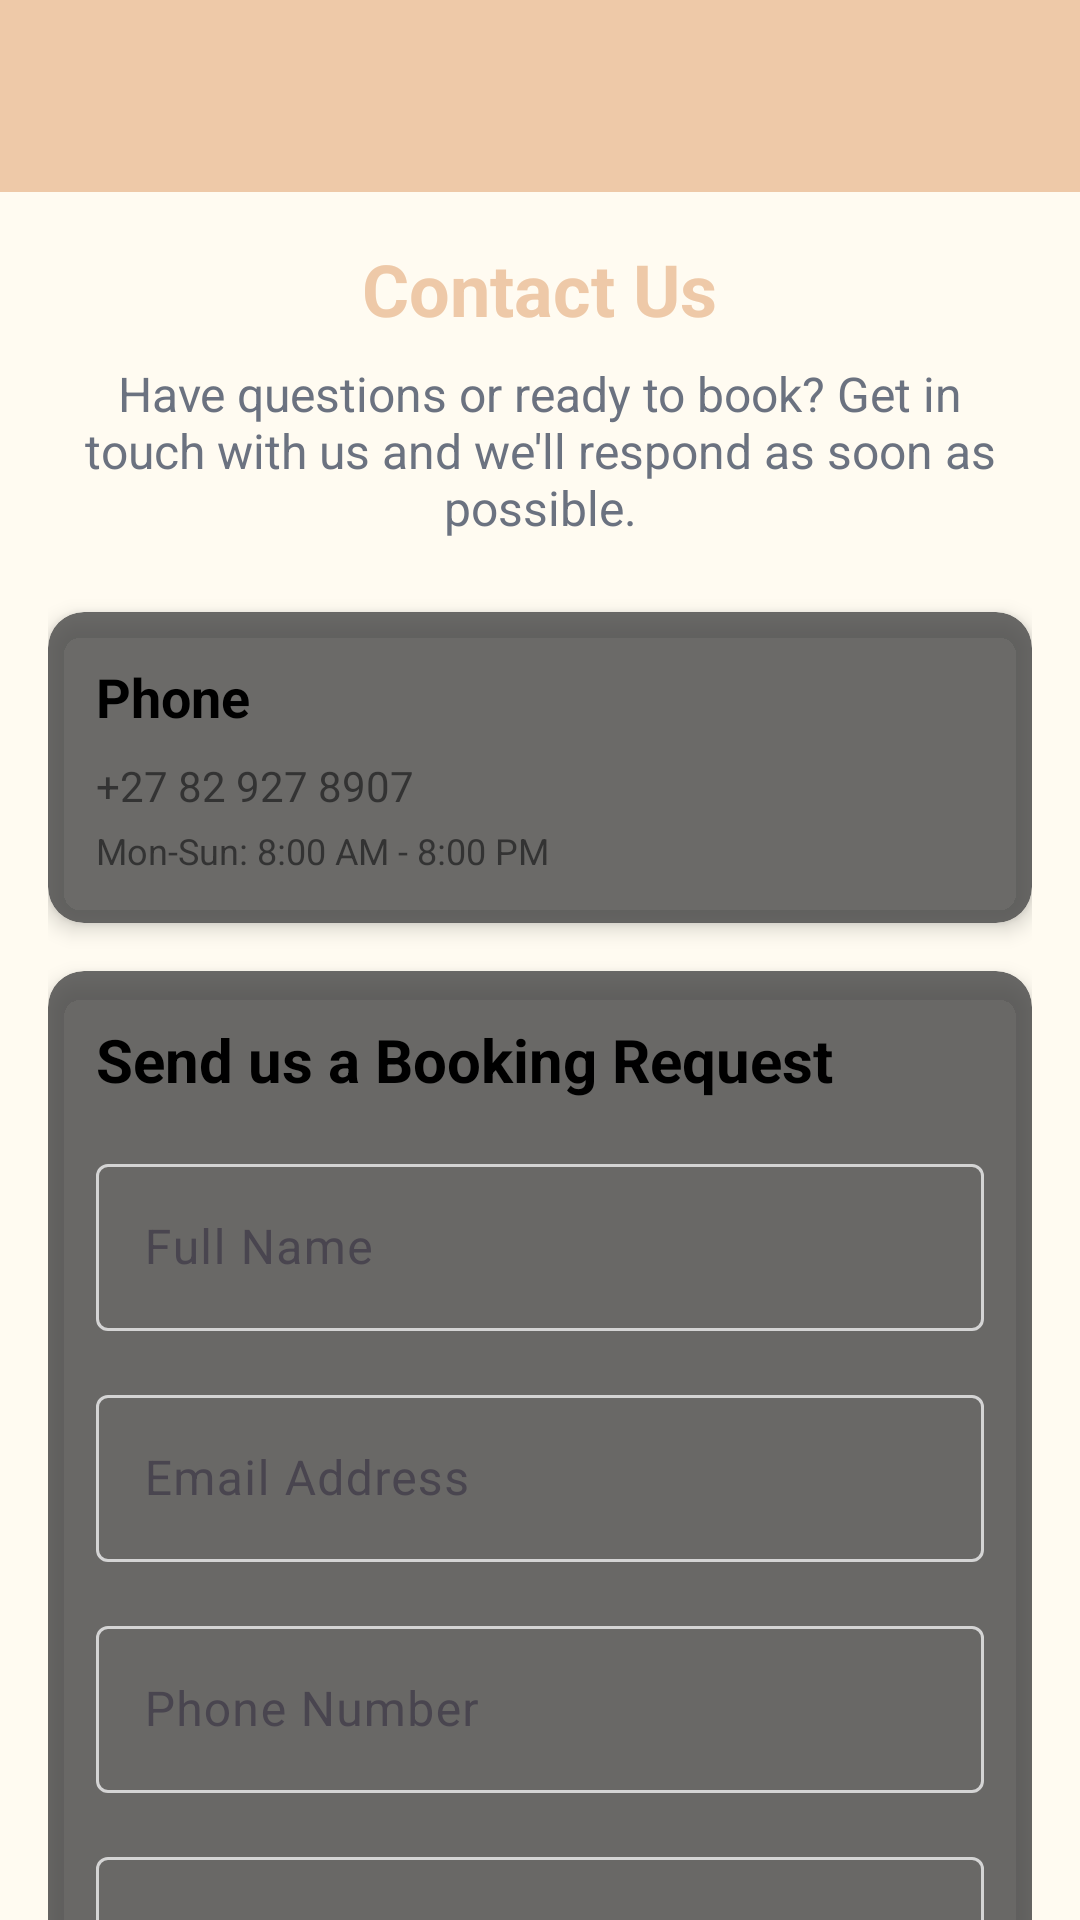

Layout XML and referenced resources for this Android screen:
<!-- AndroidManifest.xml: application theme Theme.SenateWayApp -->
<!-- res/layout/activity_contact.xml -->
<?xml version="1.0" encoding="utf-8"?>
<androidx.coordinatorlayout.widget.CoordinatorLayout xmlns:android="http://schemas.android.com/apk/res/android"
    xmlns:app="http://schemas.android.com/apk/res-auto"
    xmlns:tools="http://schemas.android.com/tools"
    android:layout_width="match_parent"
    android:layout_height="match_parent"
    tools:context=".ui.contact.ContactActivity">

    <com.google.android.material.appbar.AppBarLayout
        android:layout_width="match_parent"
        android:layout_height="wrap_content"
        android:theme="@style/ThemeOverlay.AppCompat.Light">

        <androidx.appcompat.widget.Toolbar
            android:id="@+id/toolbar"
            android:layout_width="match_parent"
            android:layout_height="?attr/actionBarSize"
            android:background="?attr/colorPrimary"
            app:titleTextColor="@color/black"
            app:theme="@style/ToolbarStyle"
            app:popupTheme="@style/ThemeOverlay.AppCompat.Light" />

    </com.google.android.material.appbar.AppBarLayout>

    <androidx.core.widget.NestedScrollView
        android:layout_width="match_parent"
        android:layout_height="match_parent"
        android:fillViewport="true"
        android:isScrollContainer="true"
        app:layout_behavior="@string/appbar_scrolling_view_behavior">

        <LinearLayout
            android:layout_width="match_parent"
            android:layout_height="wrap_content"
            android:orientation="vertical"
            android:padding="16dp"
            android:paddingBottom="32dp">

            <TextView
                android:layout_width="wrap_content"
                android:layout_height="wrap_content"
                android:text="Contact Us"
                android:textColor="@color/primary"
                android:textSize="24sp"
                android:textStyle="bold"
                android:layout_gravity="center_horizontal"
                android:layout_marginBottom="8dp" />

            <TextView
                android:layout_width="match_parent"
                android:layout_height="wrap_content"
                android:text="Have questions or ready to book? Get in touch with us and we'll respond as soon as possible."
                android:textColor="@color/text_secondary"
                android:textSize="16sp"
                android:gravity="center"
                android:layout_marginBottom="24dp" />

            
            <androidx.cardview.widget.CardView
                android:layout_width="match_parent"
                android:layout_height="wrap_content"
                android:layout_marginBottom="16dp"
                app:cardCornerRadius="12dp"
                app:cardElevation="4dp"
                app:cardBackgroundColor="@color/glass_background">

                <LinearLayout
                    android:layout_width="match_parent"
                    android:layout_height="wrap_content"
                    android:orientation="vertical"
                    android:padding="16dp">

                    <TextView
                        android:layout_width="wrap_content"
                        android:layout_height="wrap_content"
                        android:text="Phone"
                        android:textColor="@color/glass_text_primary"
                        android:textSize="18sp"
                        android:textStyle="bold"
                        android:layout_marginBottom="8dp" />

                    <TextView
                        android:layout_width="wrap_content"
                        android:layout_height="wrap_content"
                        android:text="@string/contact_phone"
                        android:textColor="@color/glass_text_secondary"
                        android:textSize="14sp"
                        android:layout_marginBottom="4dp" />

                    <TextView
                        android:layout_width="wrap_content"
                        android:layout_height="wrap_content"
                        android:text="Mon-Sun: 8:00 AM - 8:00 PM"
                        android:textColor="@color/glass_text_secondary"
                        android:textSize="12sp" />
                </LinearLayout>
            </androidx.cardview.widget.CardView>

            
            <androidx.cardview.widget.CardView
                android:layout_width="match_parent"
                android:layout_height="wrap_content"
                app:cardCornerRadius="12dp"
                app:cardElevation="4dp"
                app:cardBackgroundColor="@color/glass_background">

                <LinearLayout
                    android:layout_width="match_parent"
                    android:layout_height="wrap_content"
                    android:orientation="vertical"
                    android:padding="16dp">

                    <TextView
                        android:layout_width="wrap_content"
                        android:layout_height="wrap_content"
                        android:text="Send us a Booking Request"
                        android:textColor="@color/glass_text_primary"
                        android:textSize="20sp"
                        android:textStyle="bold"
                        android:layout_marginBottom="16dp" />

                    <com.google.android.material.textfield.TextInputLayout
                        android:layout_width="match_parent"
                        android:layout_height="wrap_content"
                        android:layout_marginBottom="16dp"
                        android:hint="@string/label_name"
                        style="@style/Widget.Material3.TextInputLayout.OutlinedBox">

                        <com.google.android.material.textfield.TextInputEditText
                            android:id="@+id/editTextName"
                            android:layout_width="match_parent"
                            android:layout_height="wrap_content"
                            android:inputType="textPersonName" />
                    </com.google.android.material.textfield.TextInputLayout>

                    <com.google.android.material.textfield.TextInputLayout
                        android:layout_width="match_parent"
                        android:layout_height="wrap_content"
                        android:layout_marginBottom="16dp"
                        android:hint="@string/label_email"
                        style="@style/Widget.Material3.TextInputLayout.OutlinedBox">

                        <com.google.android.material.textfield.TextInputEditText
                            android:id="@+id/editTextEmail"
                            android:layout_width="match_parent"
                            android:layout_height="wrap_content"
                            android:inputType="textEmailAddress" />
                    </com.google.android.material.textfield.TextInputLayout>

                    <com.google.android.material.textfield.TextInputLayout
                        android:layout_width="match_parent"
                        android:layout_height="wrap_content"
                        android:layout_marginBottom="16dp"
                        android:hint="@string/label_phone"
                        style="@style/Widget.Material3.TextInputLayout.OutlinedBox">

                        <com.google.android.material.textfield.TextInputEditText
                            android:id="@+id/editTextPhone"
                            android:layout_width="match_parent"
                            android:layout_height="wrap_content"
                            android:inputType="phone" />
                    </com.google.android.material.textfield.TextInputLayout>

                    <com.google.android.material.textfield.TextInputLayout
                        android:layout_width="match_parent"
                        android:layout_height="wrap_content"
                        android:layout_marginBottom="16dp"
                        android:hint="@string/label_guests"
                        style="@style/Widget.Material3.TextInputLayout.OutlinedBox">

                        <com.google.android.material.textfield.TextInputEditText
                            android:id="@+id/editTextGuests"
                            android:layout_width="match_parent"
                            android:layout_height="wrap_content"
                            android:inputType="number" />
                    </com.google.android.material.textfield.TextInputLayout>

                    <com.google.android.material.textfield.TextInputLayout
                        android:layout_width="match_parent"
                        android:layout_height="wrap_content"
                        android:layout_marginBottom="16dp"
                        android:hint="@string/label_checkin"
                        style="@style/Widget.Material3.TextInputLayout.OutlinedBox">

                        <com.google.android.material.textfield.TextInputEditText
                            android:id="@+id/editTextCheckIn"
                            android:layout_width="match_parent"
                            android:layout_height="wrap_content"
                            android:inputType="none"
                            android:focusable="true"
                            android:clickable="true" />
                    </com.google.android.material.textfield.TextInputLayout>

                    <com.google.android.material.textfield.TextInputLayout
                        android:layout_width="match_parent"
                        android:layout_height="wrap_content"
                        android:layout_marginBottom="16dp"
                        android:hint="@string/label_checkout"
                        style="@style/Widget.Material3.TextInputLayout.OutlinedBox">

                        <com.google.android.material.textfield.TextInputEditText
                            android:id="@+id/editTextCheckOut"
                            android:layout_width="match_parent"
                            android:layout_height="wrap_content"
                            android:inputType="none"
                            android:focusable="true"
                            android:clickable="true" />
                    </com.google.android.material.textfield.TextInputLayout>

                    <com.google.android.material.textfield.TextInputLayout
                        android:layout_width="match_parent"
                        android:layout_height="wrap_content"
                        android:layout_marginBottom="16dp"
                        android:hint="@string/label_message"
                        style="@style/Widget.Material3.TextInputLayout.OutlinedBox">

                        <com.google.android.material.textfield.TextInputEditText
                            android:id="@+id/editTextMessage"
                            android:layout_width="match_parent"
                            android:layout_height="wrap_content"
                            android:inputType="textMultiLine"
                            android:lines="5"
                            android:gravity="top" />
                    </com.google.android.material.textfield.TextInputLayout>

                    <com.google.android.material.button.MaterialButton
                        android:id="@+id/buttonSubmit"
                        android:layout_width="match_parent"
                        android:layout_height="wrap_content"
                        android:text="@string/submit"
                        style="@style/Widget.Material3.Button" />

                </LinearLayout>
            </androidx.cardview.widget.CardView>
        </LinearLayout>
    </androidx.core.widget.NestedScrollView>

</androidx.coordinatorlayout.widget.CoordinatorLayout>
<!-- resources referenced by this layout -->
<resources>
  <color name="black">#FF000000</color>
  <color name="glass_background">#CC464646</color>
  <color name="glass_text_primary">#FF000000</color>
  <color name="glass_text_secondary">#FF333333</color>
  <color name="primary">#EEC9A8</color>
  <color name="text_secondary">#6B7280</color>
  <string name="contact_phone">+27 82 927 8907</string>
  <string name="label_checkin">Check-in Date</string>
  <string name="label_checkout">Check-out Date</string>
  <string name="label_email">Email Address</string>
  <string name="label_guests">Number of Guests</string>
  <string name="label_message">Message</string>
  <string name="label_name">Full Name</string>
  <string name="label_phone">Phone Number</string>
  <string name="submit">Submit</string>
  <style name="ToolbarStyle" parent="Widget.Material3.Toolbar">
          <item name="titleTextColor">@color/black</item>
          <item name="subtitleTextColor">@color/black</item>
          <item name="android:textColorPrimary">@color/black</item>
          <item name="titleTextAppearance">@style/ToolbarTitleTextAppearance</item>
          <item name="titleMarginTop">20dp</item>
          <item name="titleMarginBottom">0dp</item>
          <item name="contentInsetStartWithNavigation">16dp</item>
          <item name="android:gravity">center_vertical|start</item>
      </style>
  <style name="ToolbarTitleTextAppearance" parent="TextAppearance.Material3.TitleMedium">
          <item name="android:textColor">@color/black</item>
          <item name="android:includeFontPadding">false</item>
          <item name="android:textSize">18sp</item>
      </style>
  <color name="primary_foreground">#FFFFFF</color>
  <color name="secondary">#E6E7E9</color>
  <color name="secondary_foreground">#333333</color>
  <color name="accent">#DBAC5E</color>
  <color name="accent_foreground">#333333</color>
  <color name="background">#FFFBF1</color>
  <color name="surface">#FFFBF1</color>
  <color name="on_surface">#333333</color>
  <color name="text_primary">#333333</color>
  <color name="destructive">#EF4444</color>
  <color name="destructive_foreground">#F5F7FA</color>
  <color name="border">#D4D4D4</color>
  <color name="input">#D4D4D4</color>
  <style name="DatePickerStyle" parent="@android:style/Widget.Material.DatePicker">
          
          <item name="android:textColorPrimary">@color/datepicker_day_text_color</item>
          <item name="android:textColor">@color/datepicker_day_text_color</item>
          
          <item name="colorControlActivated">@color/datepicker_selected_day_background</item>
          
          <item name="colorOnPrimary">@color/datepicker_selected_day_text_color</item>
          
          <item name="android:textColorSecondary">@color/datepicker_day_text_color</item>
      </style>
  <color name="datepicker_day_text_color">#FF000000</color>
  <color name="datepicker_selected_day_background">#33EEC9A8</color>
  <color name="datepicker_selected_day_text_color">#FF000000</color>
</resources>
